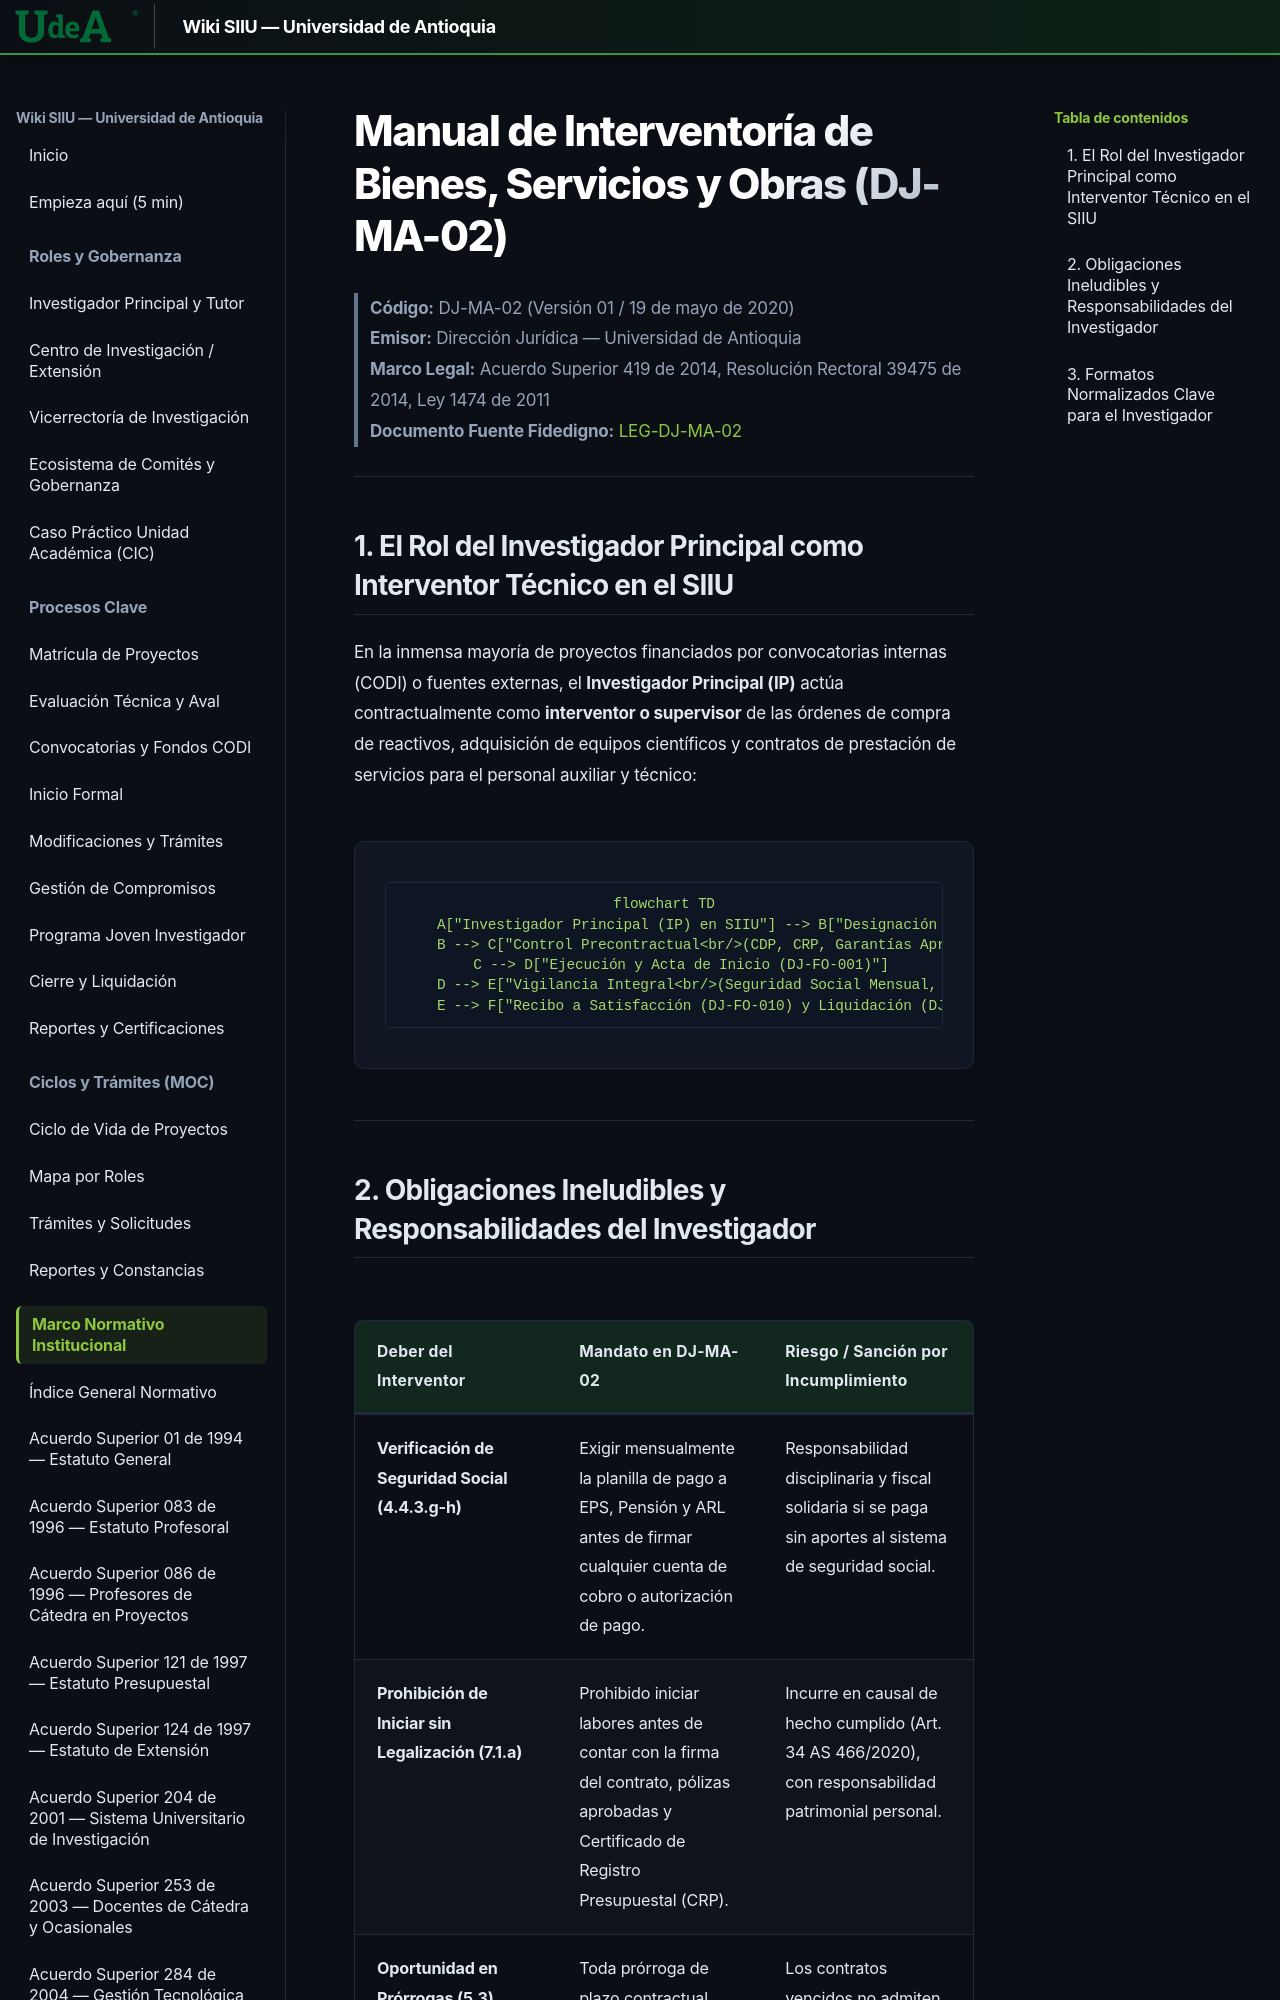

repository: Colors-svg/Wiki · page: 05_MARCO_NORMATIVO/DJ_MA_02_Manual_Interventoria/index.html · generator: mkdocs

# Manual de Interventoría de Bienes, Servicios y Obras (DJ-MA-02)

> **Código:** DJ-MA-02 (Versión 01 / 19 de mayo de 2020)  
> **Emisor:** Dirección Jurídica — Universidad de Antioquia  
> **Marco Legal:** Acuerdo Superior 419 de 2014, Resolución Rectoral 39475 de 2014, Ley 1474 de 2011  
> **Documento Fuente Fidedigno:** [LEG-DJ-MA-02](../archivo_maestro/legalidad/LEG-DJ-MA-02.md)

---
